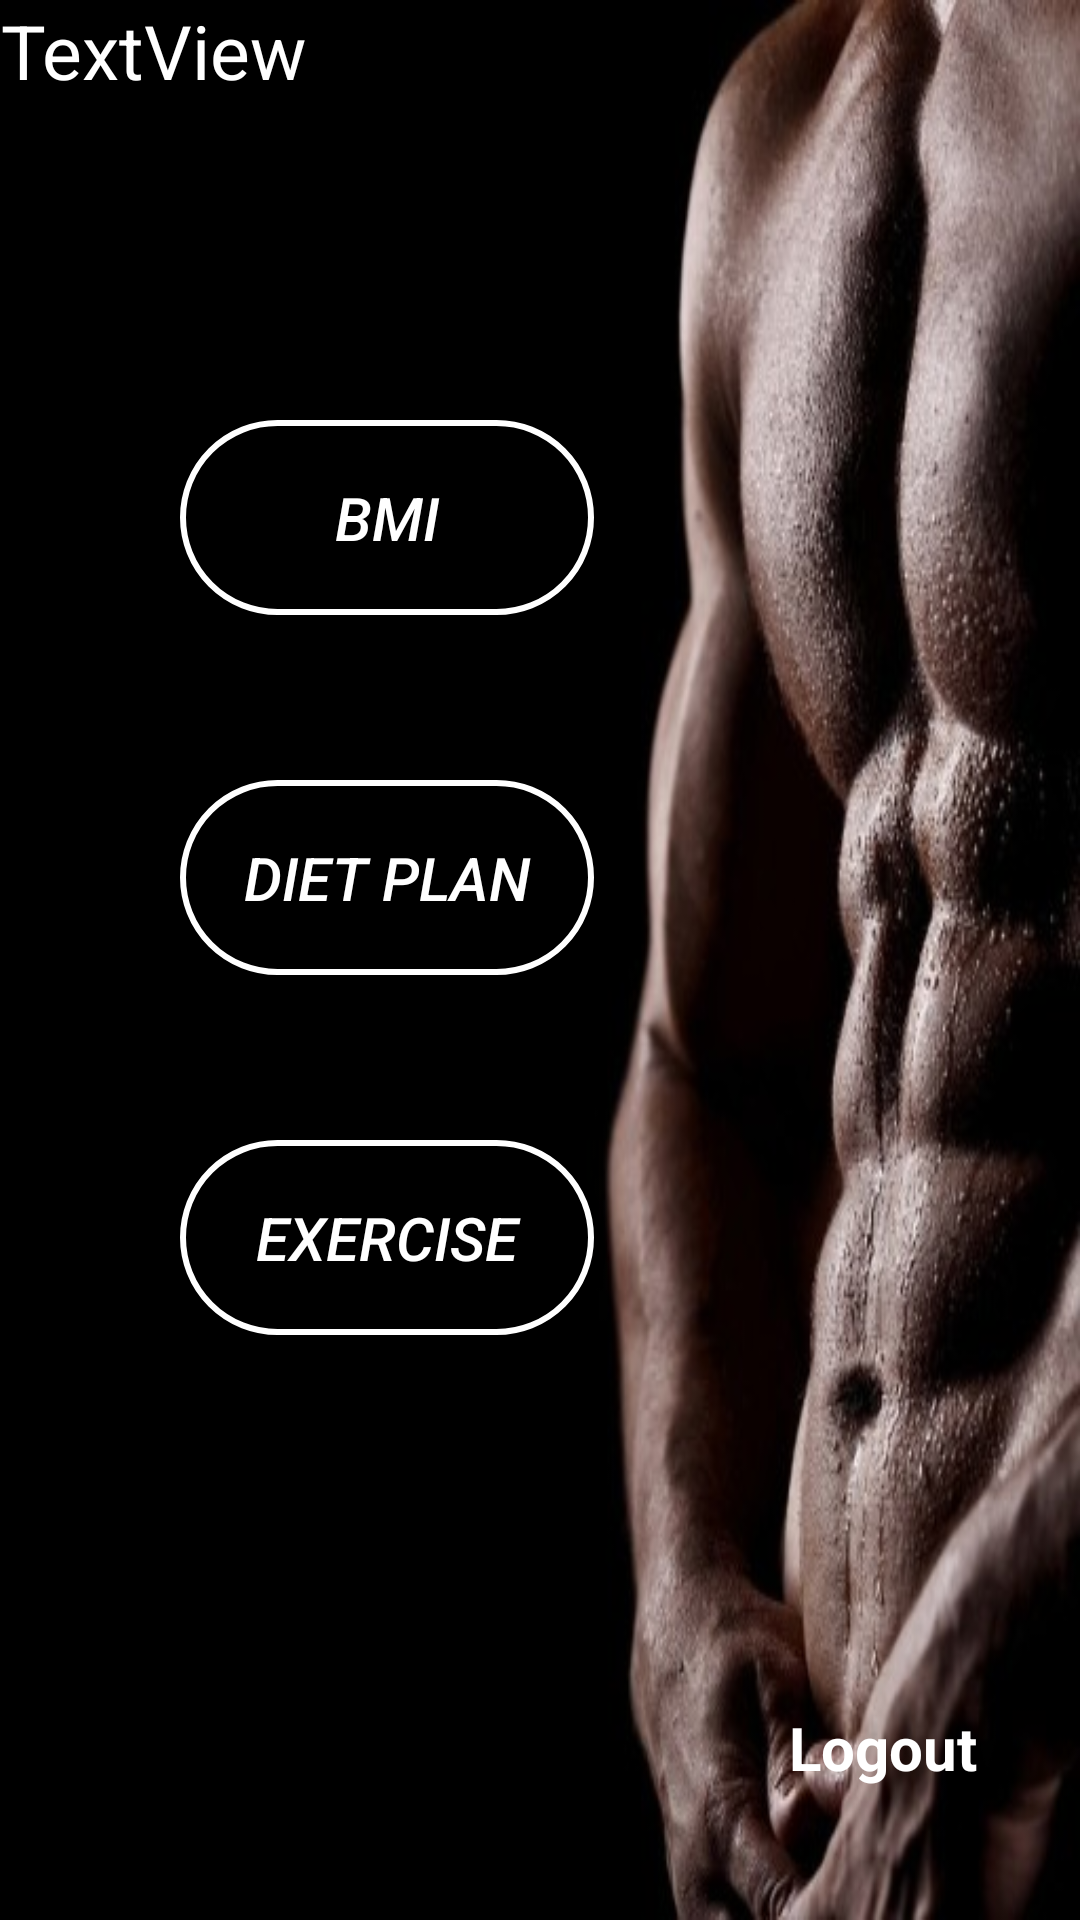

This screen was rendered from an Android layout file. Write that file and the resources it references.
<!-- AndroidManifest.xml: application theme AppTheme -->
<!-- res/layout/activity_home.xml -->
<?xml version="1.0" encoding="utf-8"?>
<RelativeLayout
xmlns:android="http://schemas.android.com/apk/res/android"
xmlns:tools="http://schemas.android.com/tools"
xmlns:app="http://schemas.android.com/apk/res-auto"
android:layout_width="match_parent"
android:layout_height="match_parent"
    android:background="@drawable/background"
tools:context=".Home">


    <TextView
        android:id="@+id/textName"
        android:layout_width="wrap_content"
        android:layout_height="wrap_content"
        android:gravity="center"
        android:textColor="@android:color/white"
        android:text="TextView"
        android:textSize="25dp"
        tools:layout_editor_absoluteX="49dp"
        tools:layout_editor_absoluteY="35dp" />
    <LinearLayout
        android:layout_width="match_parent"
        android:layout_height="match_parent"
        android:layout_marginTop="100dp">

        <Button
            android:id="@+id/BMI_btn"
            android:layout_width="138dp"
            android:layout_height="65dp"
            android:layout_marginLeft="60dp"
            android:textColor="#ffffff"
            android:layout_marginTop="40dp"
            android:background="@drawable/shapebtn_background"
            android:padding="15dp"
            android:textSize="20dp"
            android:textStyle="italic"
            android:text="BMI"

            />


    </LinearLayout>

    <LinearLayout
        android:layout_width="match_parent"
        android:layout_height="match_parent"
        android:layout_marginTop="220dp">

        <Button
            android:id="@+id/Diet_btn"
            android:layout_width="138dp"
            android:layout_height="65dp"
            android:layout_marginLeft="60dp"
            android:textColor="#ffffff"
            android:textSize="20dp"
            android:textStyle="italic"
            android:layout_marginTop="40dp"
            android:background="@drawable/shapebtn_background"
            android:padding="15dp"
            android:text="Diet plan"

            />


    </LinearLayout>

    <LinearLayout
        android:layout_width="match_parent"
        android:layout_height="match_parent"
        android:layout_marginTop="340dp">

        <Button
            android:id="@+id/EXERCISE_btn"
            android:layout_width="138dp"
            android:layout_height="65dp"
            android:layout_marginLeft="60dp"
            android:textColor="#ffffff"
            android:textSize="20dp"
            android:textStyle="italic"
            android:layout_marginTop="40dp"
            android:background="@drawable/shapebtn_background"
            android:padding="15dp"
            android:text="Exercise"

            />

        <TextView
            android:layout_width="wrap_content"
            android:layout_height="wrap_content"
            android:layout_marginLeft="65dp"
            android:layout_marginTop="210dp"
            android:gravity="bottom|right"
            android:text="Logout"
            android:textColor="#ffffff"
            android:textSize="20dp"
            android:textStyle="bold"
            android:id="@+id/logout_tv"
            />

    </LinearLayout>

</RelativeLayout>
<!-- resources referenced by this layout -->
<resources>
  <!-- drawable background: jpg bitmap (drawable, 34477 bytes) -->
  <!-- drawable shapebtn_background (drawable) -->
  <?xml version="1.0" encoding="utf-8"?>
  <selector
      xmlns:android="http://schemas.android.com/apk/res/android">
      <item>
          <shape android:shape="rectangle">
              <stroke android:color="#ffffff" android:width="2dp"/>
              <solid android:color="#000000"/>
              <corners android:radius="50dp"/>
          </shape>
      </item>
  
  </selector>
  <style name="AppTheme" parent="Theme.AppCompat.Light.NoActionBar">
          
          <item name="colorPrimary">@color/colorPrimary</item>
          <item name="colorPrimaryDark">@color/colorPrimaryDark</item>
          <item name="colorAccent">@color/colorAccent</item>
      </style>
  <color name="colorPrimary">#3F51B5</color>
  <color name="colorPrimaryDark">#303F9F</color>
  <color name="colorAccent">#FF4081</color>
</resources>
